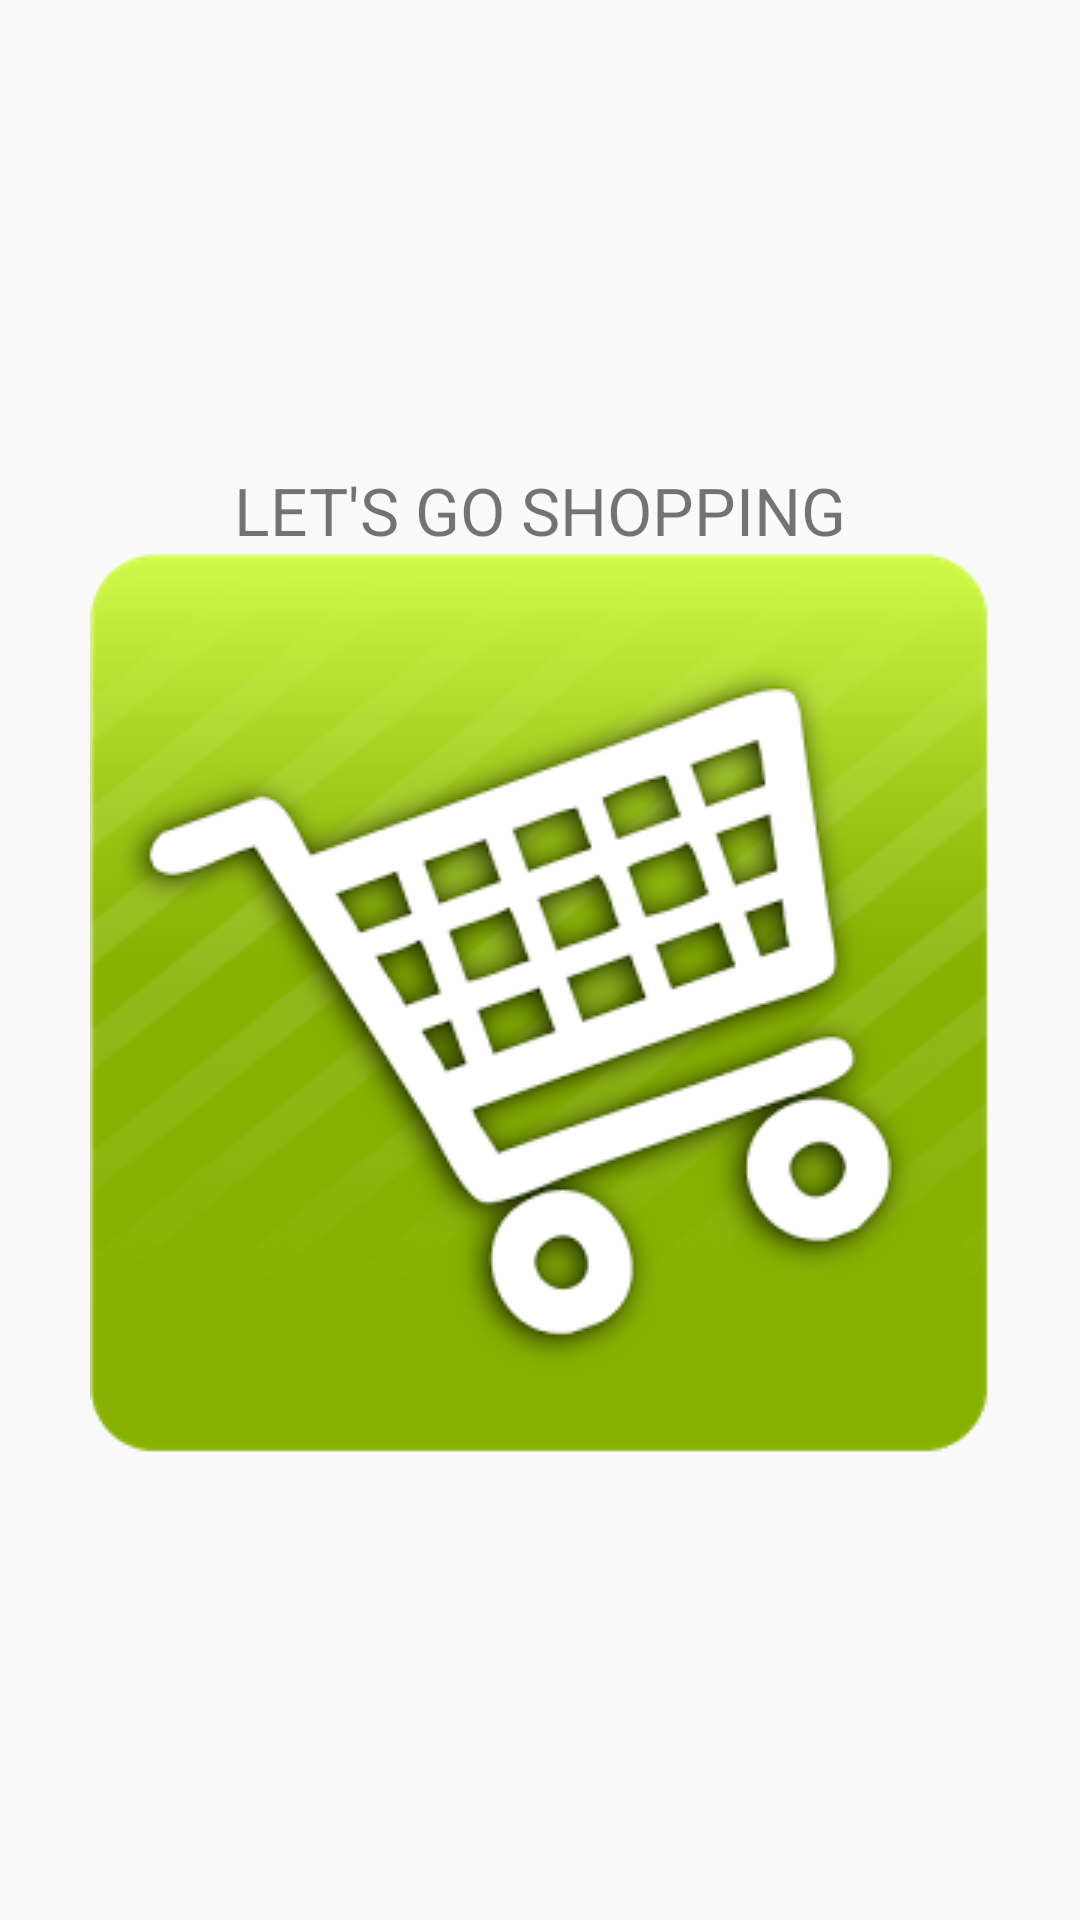

Produce the Android XML layout that renders to this screen, including the resource entries it uses.
<!-- AndroidManifest.xml: activity theme AppThemeWithActionBar -->
<!-- res/layout/activity_splash.xml -->
<RelativeLayout xmlns:android="http://schemas.android.com/apk/res/android"
    xmlns:tools="http://schemas.android.com/tools"
    android:layout_width="match_parent"
    android:layout_height="match_parent"
    android:paddingBottom="@dimen/activity_vertical_margin"
    android:paddingLeft="@dimen/activity_horizontal_margin"
    android:paddingRight="@dimen/activity_horizontal_margin"
    android:paddingTop="@dimen/activity_vertical_margin"
    tools:context="hu.ait.android.shoppinglist.SplashActivity"
    android:gravity="center"
    android:orientation="vertical" >

    <TextView
        android:id="@+id/text"
        android:layout_centerInParent="true"
        android:layout_centerHorizontal="true"
        android:text="LET'S GO SHOPPING"
        android:layout_width="wrap_content"
        android:textSize="22sp"
        android:layout_height="wrap_content" />

    <ImageView
        android:layout_centerInParent="true"
        android:layout_marginTop="@dimen/activity_vertical_margin"
        android:id="@+id/shoppingCar"
        android:layout_below="@+id/text"
        android:src="@drawable/car"
        android:layout_width="wrap_content"
        android:layout_height="wrap_content" />

</RelativeLayout>
<!-- resources referenced by this layout -->
<resources>
  <!-- drawable car: png bitmap (drawable, 57869 bytes) -->
  <style name="AppThemeWithActionBar" parent="Theme.AppCompat.Light.DarkActionBar">
          
      </style>
</resources>
